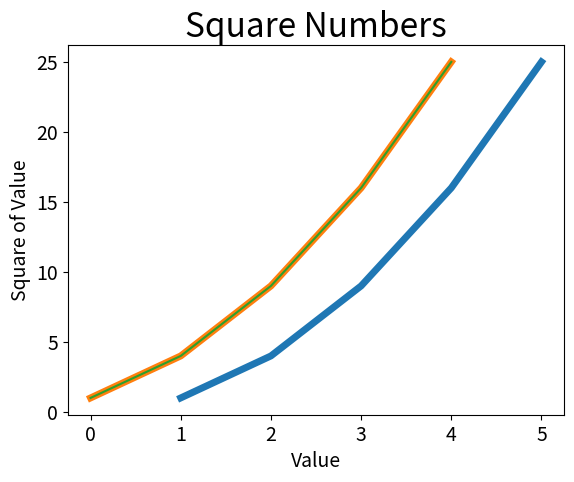

This figure's Python source:
import matplotlib.pyplot as plt

input_values = [1, 2, 3, 4, 5]
squares = [1, 4, 9, 16, 25]
plt.plot(input_values, squares, linewidth=5)
plt.plot(squares, linewidth=5)
plt.title("Square Numbers", fontsize=24)
plt.xlabel("Value", fontsize=14)
plt.ylabel("Square of Value", fontsize=14)
plt.tick_params(axis='both', labelsize=14)
plt.plot(squares)
plt.show()